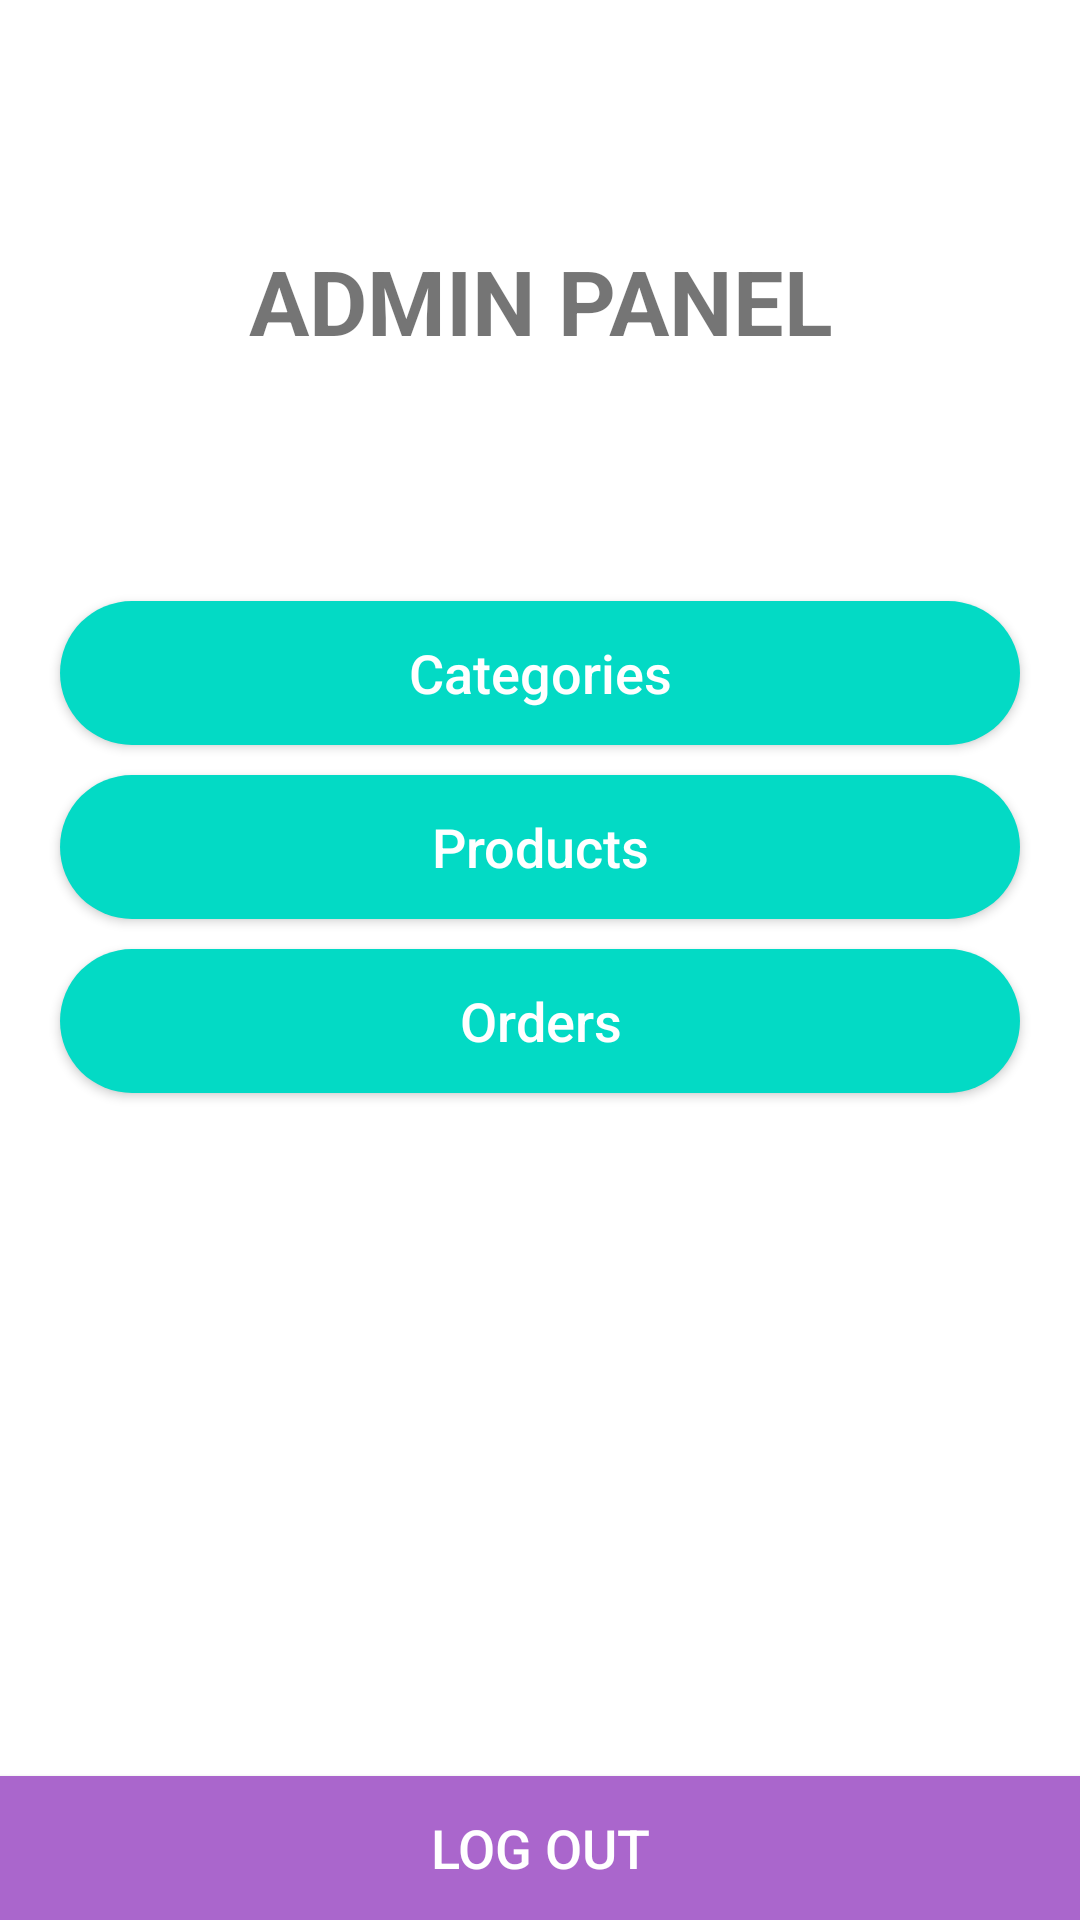

Layout XML and referenced resources for this Android screen:
<!-- AndroidManifest.xml: application theme Theme.Cupcake_factory -->
<!-- res/layout/admin_activity_main_screen.xml -->
<?xml version="1.0" encoding="utf-8"?>
<RelativeLayout xmlns:android="http://schemas.android.com/apk/res/android"
    xmlns:tools="http://schemas.android.com/tools"
    android:layout_width="match_parent"
    android:layout_height="match_parent"
    tools:context=".Admin.MainScreenActivity">

    <TextView
        android:id="@+id/title"
        android:layout_width="match_parent"
        android:layout_height="wrap_content"
        android:layout_alignParentTop="true"
        android:layout_centerHorizontal="true"
        android:layout_marginTop="80dp"
        android:text="Admin Panel"
        android:textAlignment="center"
        android:textAllCaps="true"
        android:textSize="30sp"
        android:textStyle="bold" />

    <Button
        android:id="@+id/add_view_categories_btn"
        android:layout_width="match_parent"
        android:layout_height="wrap_content"
        android:layout_below="@+id/title"
        android:layout_marginLeft="20dp"
        android:layout_marginTop="80dp"
        android:layout_marginRight="20dp"
        android:background="@drawable/buttons"
        android:text="Categories"
        android:textAllCaps="false"
        android:textColor="@android:color/white"
        android:textSize="18dp" />

    <Button
        android:id="@+id/add_view_products_btn"
        android:layout_width="match_parent"
        android:layout_height="wrap_content"
        android:layout_below="@+id/add_view_categories_btn"
        android:layout_marginLeft="20dp"
        android:layout_marginTop="10dp"
        android:layout_marginRight="20dp"
        android:background="@drawable/buttons"
        android:text="Products"
        android:textAllCaps="false"
        android:textColor="@android:color/white"
        android:textSize="18dp" />

    <Button
        android:id="@+id/view_orders_btn"
        android:layout_width="match_parent"
        android:layout_height="wrap_content"
        android:layout_below="@+id/add_view_products_btn"
        android:layout_marginLeft="20dp"
        android:layout_marginTop="10dp"
        android:layout_marginRight="20dp"
        android:background="@drawable/buttons"
        android:text="Orders"
        android:textAllCaps="false"
        android:textColor="@android:color/white"
        android:textSize="18dp" />

    <Button
        android:id="@+id/admin_logout_btn"
        android:layout_width="match_parent"
        android:layout_height="wrap_content"
        android:layout_alignParentBottom="true"
        android:background="@color/colorPrimaryDark"
        android:text="Log out"
        android:textColor="@android:color/white"
        android:textSize="18dp" />
    />

</RelativeLayout>
<!-- resources referenced by this layout -->
<resources>
  <color name="colorPrimaryDark">@android:color/holo_purple</color>
  <!-- drawable buttons (drawable) -->
  <?xml version="1.0" encoding="utf-8"?>
  
  <shape xmlns:android="http://schemas.android.com/apk/res/android">
      <solid
          android:color="@color/colorSecondary"
      ></solid>
      <corners
          android:radius="60dp"
          ></corners>
  </shape>
  <style name="Theme.Cupcake_factory" parent="Theme.MaterialComponents.DayNight.NoActionBar">
          
          <item name="colorAccent">@color/colorAccent</item>
          <item name="colorPrimary">@color/colorPrimary</item>
          <item name="colorPrimaryDark">@color/colorPrimaryDark</item>
          
          <item name="colorSecondary">@color/colorSecondary</item>
          <item name="colorSecondaryVariant">@color/colorSecondaryVariant</item>
          <item name="colorOnSecondary">@color/colorOnSecondary</item>
  
  
          
          
          <item name="android:statusBarColor" tools:targetApi="l">@color/colorAccent</item>
          
      </style>
  <color name="colorSecondary">#FF03DAC5</color>
  <color name="colorAccent">@android:color/holo_purple</color>
  <color name="colorPrimary">@android:color/holo_purple</color>
  <color name="colorSecondaryVariant">#FF018786</color>
  <color name="colorOnSecondary">#FF000000</color>
</resources>
